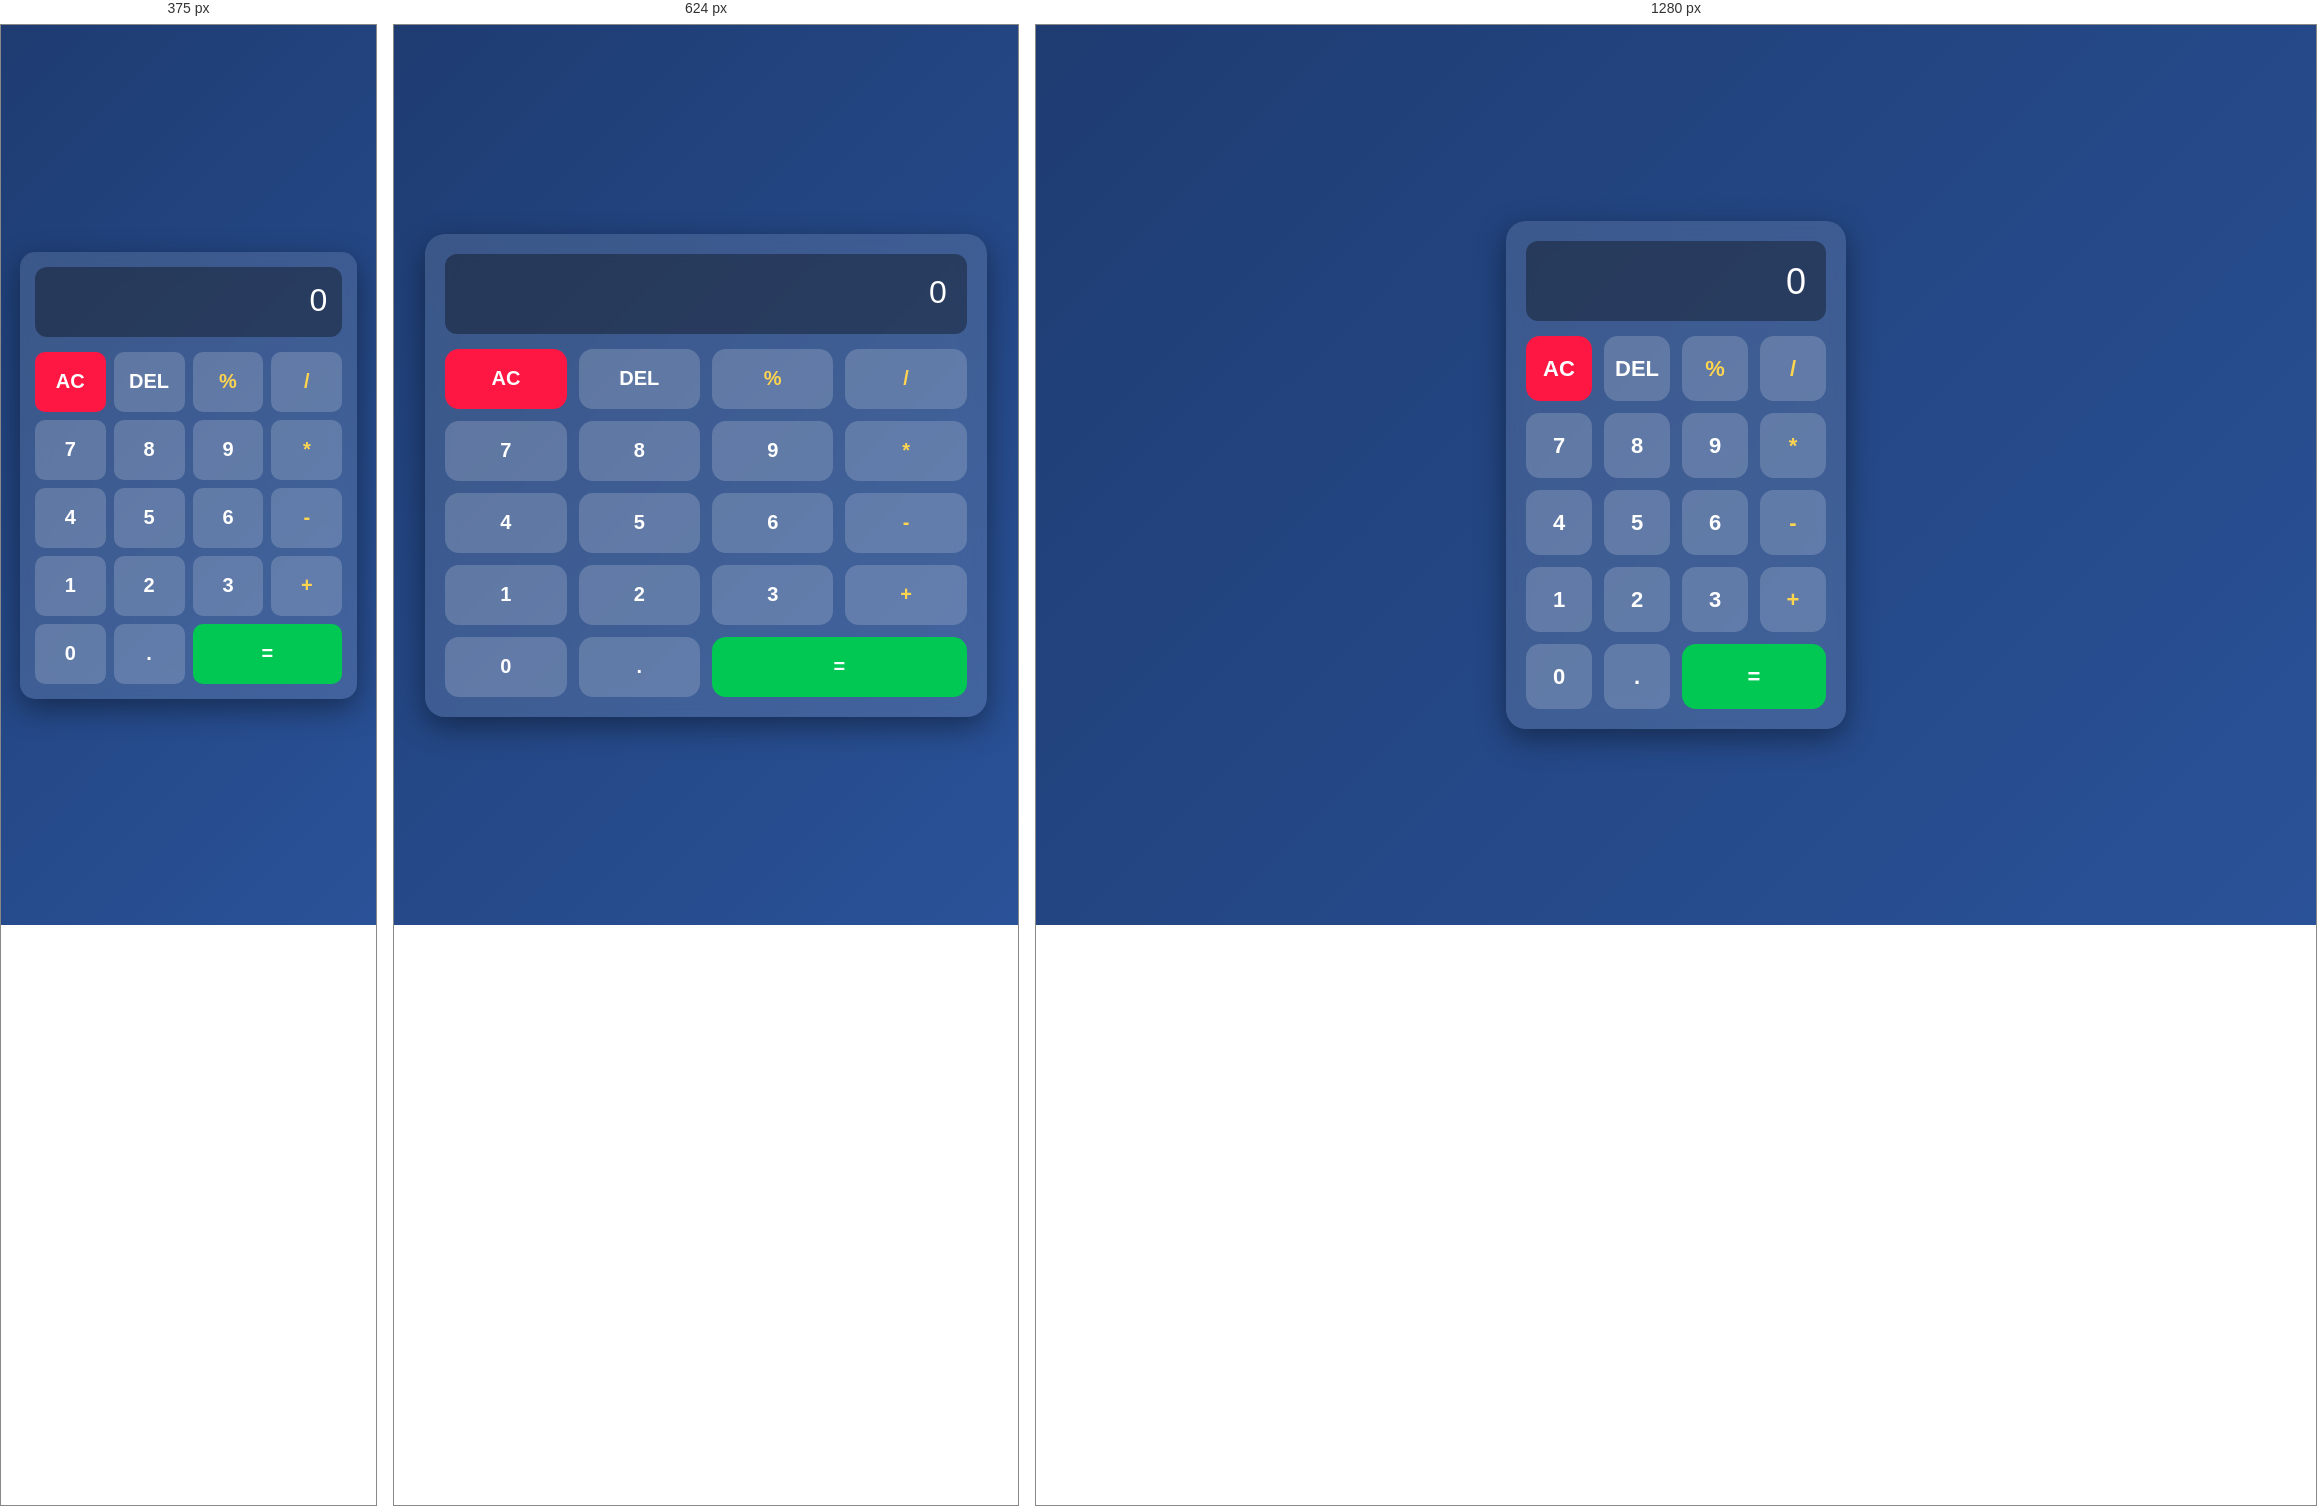
Rendered at 375 px, 624 px and 1280 px, left to right.

<!-- file: index.html -->
<!DOCTYPE html>
<html lang="en">
<head>
    <meta charset="UTF-8">
    <meta name="viewport" content="width=device-width, initial-scale=1.0">
    <title>Calculator</title>
    <link rel="stylesheet" href="style.css">
</head>
<body>

<div class="calculator">

    <!-- Display -->
    <div class="display" id="display">0</div>

    <!-- Buttons -->
    <div class="buttons">

        <button class="clear" onclick="clearDisplay()">AC</button>
        <button onclick="deleteLast()">DEL</button>
        <button class="operator" onclick="append('%')">%</button>
        <button class="operator" onclick="append('/')">/</button>

        <button onclick="append('7')">7</button>
        <button onclick="append('8')">8</button>
        <button onclick="append('9')">9</button>
        <button class="operator" onclick="append('*')">*</button>

        <button onclick="append('4')">4</button>
        <button onclick="append('5')">5</button>
        <button onclick="append('6')">6</button>
        <button class="operator" onclick="append('-')">-</button>

        <button onclick="append('1')">1</button>
        <button onclick="append('2')">2</button>
        <button onclick="append('3')">3</button>
        <button class="operator" onclick="append('+')">+</button>

        <button onclick="append('0')">0</button>
        <button onclick="append('.')">.</button>

        <button class="equal" onclick="calculate()">=</button>

    </div>
</div>

<script src="app.js"></script>

</body>
</html>

/* @media block from style.css */
@media (max-width: 480px) {
    .calculator {
        width: 95%;
        padding: 15px;
        border-radius: 15px;
    }

    .display {
        font-size: 28px;
        height: 70px;
        padding: 15px;
    }

    button {
        height: 55px;
        font-size: 18px;
        border-radius: 10px;
    }

    .buttons {
        gap: 8px;
    }
}

/* @media block from style.css */
@media (max-width: 768px) {
    .calculator {
        width: 90%;
    }

    .display {
        font-size: 32px;
    }

    button {
        height: 60px;
        font-size: 20px;
    }
}